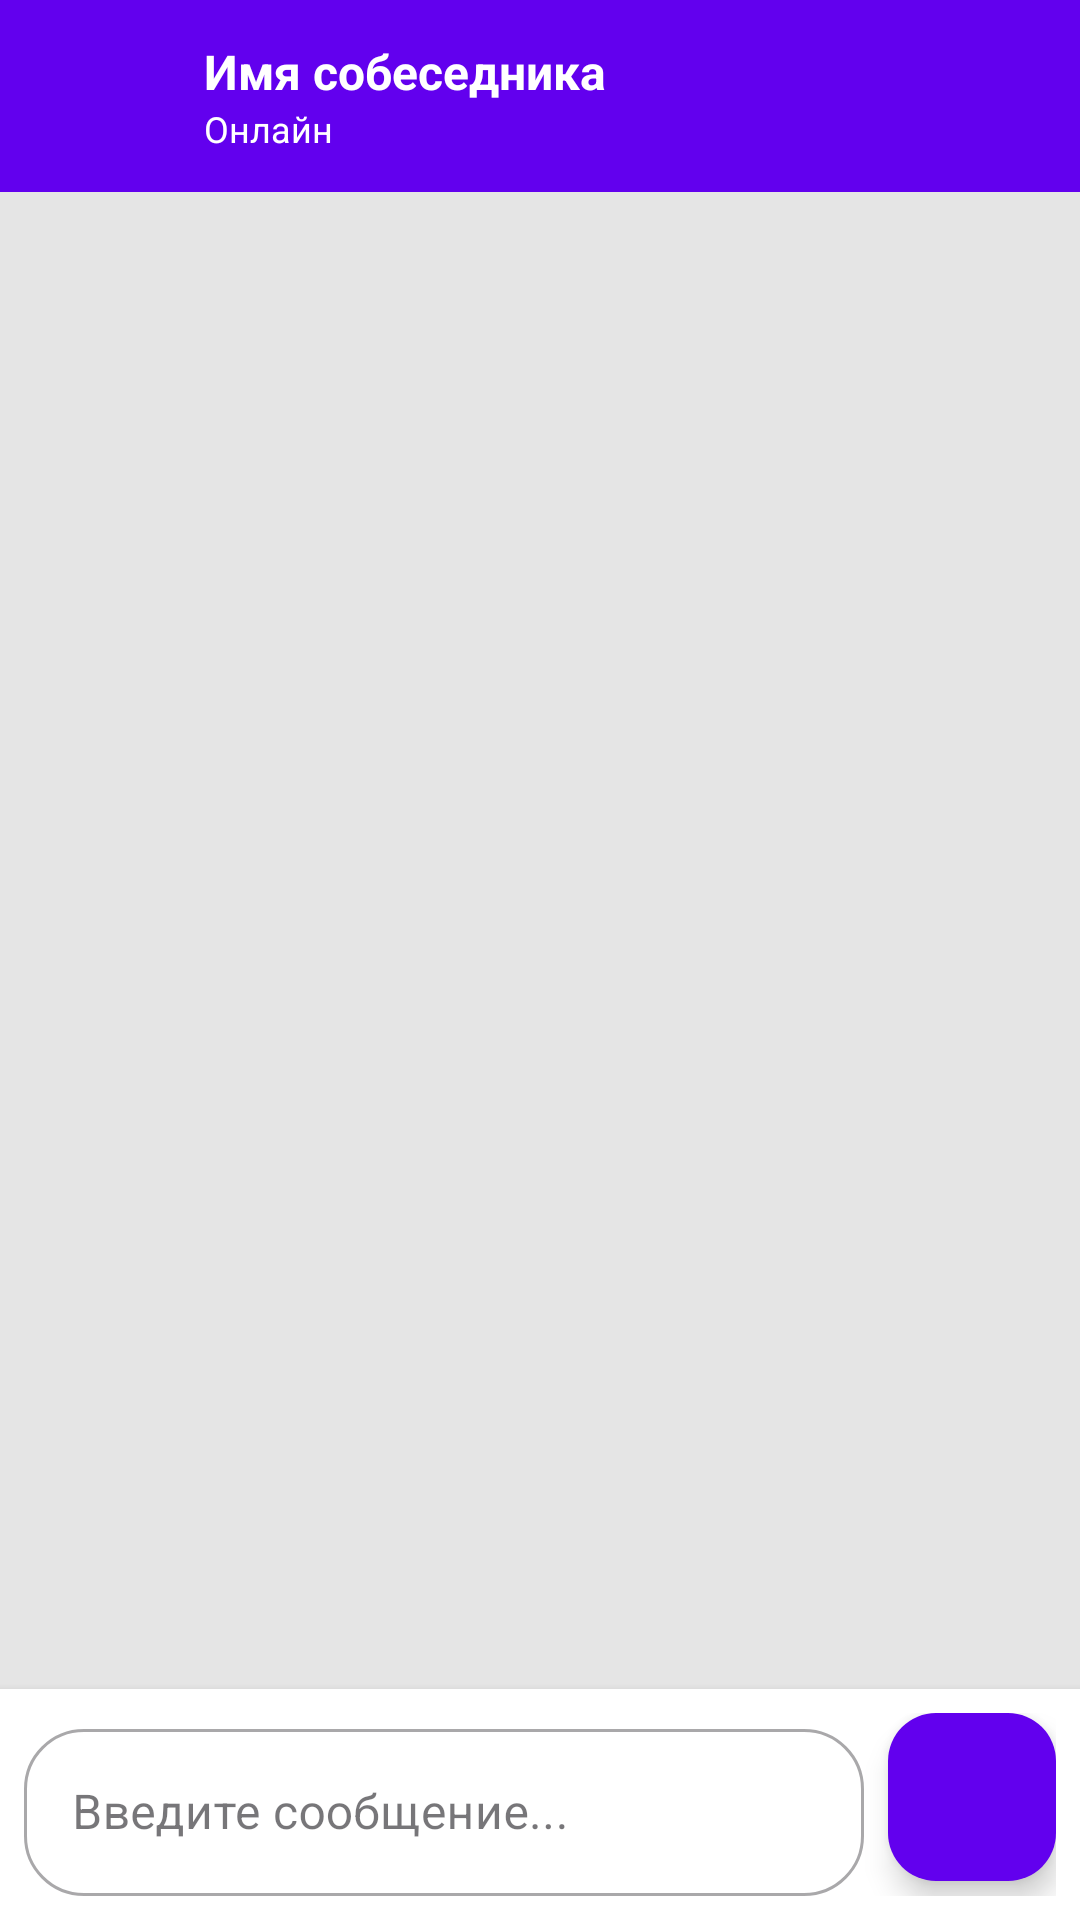

Reconstruct the res/layout file that produces this screen, plus the resources it refers to.
<!-- AndroidManifest.xml: application theme Theme.MyMassager -->
<!-- res/layout/activity_chat.xml -->
<?xml version="1.0" encoding="utf-8"?>
<LinearLayout xmlns:android="http://schemas.android.com/apk/res/android"
    xmlns:app="http://schemas.android.com/apk/res-auto"
    android:layout_width="match_parent"
    android:layout_height="match_parent"
    android:orientation="vertical"
    android:background="@color/chat_background">

    <androidx.appcompat.widget.Toolbar
        android:id="@+id/toolbar_chat"
        android:layout_width="match_parent"
        android:layout_height="?attr/actionBarSize"
        android:background="@color/primary"
        android:elevation="4dp">

        <LinearLayout
            android:layout_width="match_parent"
            android:layout_height="wrap_content"
            android:orientation="horizontal"
            android:gravity="center_vertical">

            <ImageView
                android:id="@+id/ivChatAvatar"
                android:layout_width="40dp"
                android:layout_height="40dp"
                android:src="@drawable/ic_launcher_background"
                android:layout_marginEnd="12dp" />

            <LinearLayout
                android:layout_width="0dp"
                android:layout_height="wrap_content"
                android:layout_weight="1"
                android:orientation="vertical">

                <TextView
                    android:id="@+id/tvChatName"
                    android:layout_width="wrap_content"
                    android:layout_height="wrap_content"
                    android:text="Имя собеседника"
                    android:textColor="@android:color/white"
                    android:textSize="16sp"
                    android:textStyle="bold" />

                <TextView
                    android:id="@+id/tvChatStatus"
                    android:layout_width="wrap_content"
                    android:layout_height="wrap_content"
                    android:text="Онлайн"
                    android:textColor="@android:color/white"
                    android:textSize="12sp" />
            </LinearLayout>

        </LinearLayout>

    </androidx.appcompat.widget.Toolbar>

    <androidx.recyclerview.widget.RecyclerView
        android:id="@+id/recycler_messages"
        android:layout_width="match_parent"
        android:layout_height="0dp"
        android:layout_weight="1"
        android:padding="8dp"
        android:clipToPadding="false"
        android:reverseLayout="true" />

    
    <LinearLayout
        android:layout_width="match_parent"
        android:layout_height="wrap_content"
        android:orientation="horizontal"
        android:padding="8dp"
        android:background="@android:color/white"
        android:elevation="4dp">

        <com.google.android.material.textfield.TextInputLayout
            android:layout_width="0dp"
            android:layout_height="wrap_content"
            android:layout_weight="1"
            style="@style/Widget.MaterialComponents.TextInputLayout.OutlinedBox"
            app:boxCornerRadiusBottomEnd="20dp"
            app:boxCornerRadiusBottomStart="20dp"
            app:boxCornerRadiusTopEnd="20dp"
            app:boxCornerRadiusTopStart="20dp"
            app:endIconMode="clear_text">

            <com.google.android.material.textfield.TextInputEditText
                android:id="@+id/etMessage"
                android:layout_width="match_parent"
                android:layout_height="wrap_content"
                android:hint="Введите сообщение..."
                android:maxLines="5"
                android:inputType="textMultiLine" />
        </com.google.android.material.textfield.TextInputLayout>

        <com.google.android.material.floatingactionbutton.FloatingActionButton
            android:id="@+id/btnSend"
            android:layout_width="wrap_content"
            android:layout_height="wrap_content"
            android:layout_marginStart="8dp"
            android:src="@drawable/ic_message_tosend"
            android:backgroundTint="@color/primary" />

    </LinearLayout>

</LinearLayout>
<!-- resources referenced by this layout -->
<resources>
  <color name="chat_background">#E5E5E5</color>
  <color name="primary">#6200EE</color>
  <style name="Theme.MyMassager" parent="Base.Theme.MyMassager" />
  <style name="Base.Theme.MyMassager" parent="Theme.Material3.DayNight.NoActionBar">
          
          
      </style>
</resources>
